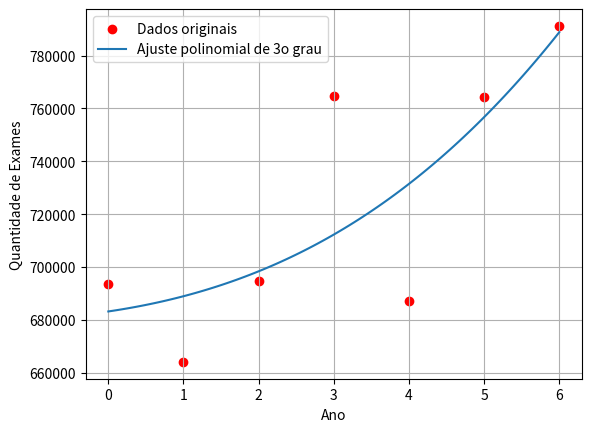

This figure's Python source:
# Calculo de Variância e Desvio Padrão Exames Laboratoriais

import numpy as np

# Dados
exames_laboratoriais = [693740, 664093, 694678, 764581, 686988, 764437, 791213]

# Calculando a variância
variancia = np.var(exames_laboratoriais)

# Calculando o desvio padrão
desvio_padrao = np.std(exames_laboratoriais)

print("Variância:", variancia)
print("Desvio padrão:", desvio_padrao)

# Ajuste de função de 3º grau para Exames Laboratoriais

import numpy as np
import matplotlib.pyplot as plt

# Dados fornecidos
anos = np.array([0, 1, 2, 3, 4, 5, 6])
exames = np.array([693740, 664093, 694678, 764581, 686988, 764437, 791213])

# Ajustar uma função polinomial de 3o grau
coeficientes = np.polyfit(anos, exames, 3)

# Criar a função polinomial
polinomio = np.poly1d(coeficientes)

# Exibir a função polinomial
print(polinomio)

# Gerar pontos para o gráfico
anos_fit = np.linspace(0, 6, 100)
exames_fit = polinomio(anos_fit)

# Plotar os dados originais e o ajuste polinomial
plt.scatter(anos, exames, color='red', label='Dados originais')
plt.plot(anos_fit, exames_fit, label='Ajuste polinomial de 3o grau')
plt.xlabel('Ano')
plt.ylabel('Quantidade de Exames')
plt.legend()
plt.grid(True)
plt.show()


# Calculo do valor da derivada para x especificos

def f_prime(x):
    return 401.7 * x**2 + 2862 * x + 4196

for x in range(7):
    print(f"f'({x}) = {f_prime(x)}")

# Integral definida da função de 3º grau dos Exames Laboratoriais

import numpy as np
from scipy.integrate import quad

# Coeficientes da função cúbica
a = 133.9
b = 1431
c = 4196 
d = 683188

# Definição da função cúbica
def funcao_cubica(x):
    return a*x**3 + b*x**2 + c*x + d

# Cálculo da integral definida dos intervalo dos dados fornecidos
integral_lab, erro = quad(funcao_cubica, 0, 6)
integral_lab1, erro = quad(funcao_cubica, 4, 6)
integral_lab2, erro = quad(funcao_cubica, 7, 9)

print(f"A integral definida da função cúbica de 0 a 6 é: {integral_lab:.1f}")
print(f"A integral definida da função cúbica de 4 a 6 é: {integral_lab1:.1f}")
print(f"A integral definida da função cúbica de 7 a 9 é: {integral_lab2:.1f}")